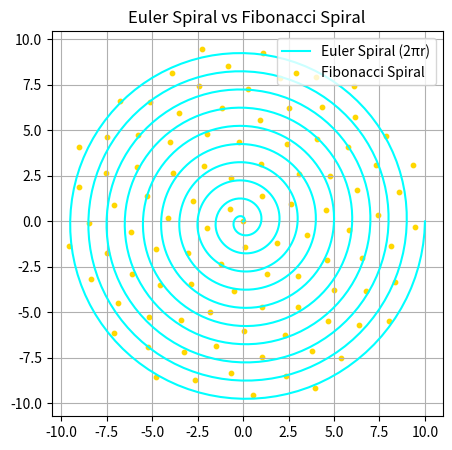

This chart was generated by the following Python code:
import numpy as np
import matplotlib.pyplot as plt

# Euler Spiral: (cos(2πr) + i*sin(2πr)) * r
r_vals = np.linspace(0, 10, 1000)
theta_euler = 2 * np.pi * r_vals
x_euler = r_vals * np.cos(theta_euler)
y_euler = r_vals * np.sin(theta_euler)

# Fibonacci Spiral: Discrete points mapped with golden angle (approx. 137.5 degrees)
golden_angle = np.pi * (3 - np.sqrt(5))  # in radians (~137.5 degrees)
n_fib = 100
r_fib = np.sqrt(np.arange(n_fib))  # Square root spacing for radial growth
theta_fib = golden_angle * np.arange(n_fib)
x_fib = r_fib * np.cos(theta_fib)
y_fib = r_fib * np.sin(theta_fib)

# Plot both
fig, ax = plt.subplots(figsize=(10, 5))
ax.plot(x_euler, y_euler, label="Euler Spiral (2πr)", color='cyan')
ax.scatter(x_fib, y_fib, label="Fibonacci Spiral", color='gold', s=10)
ax.set_aspect('equal')
ax.set_title("Euler Spiral vs Fibonacci Spiral")
ax.legend()
ax.grid(True)

plt.show()
